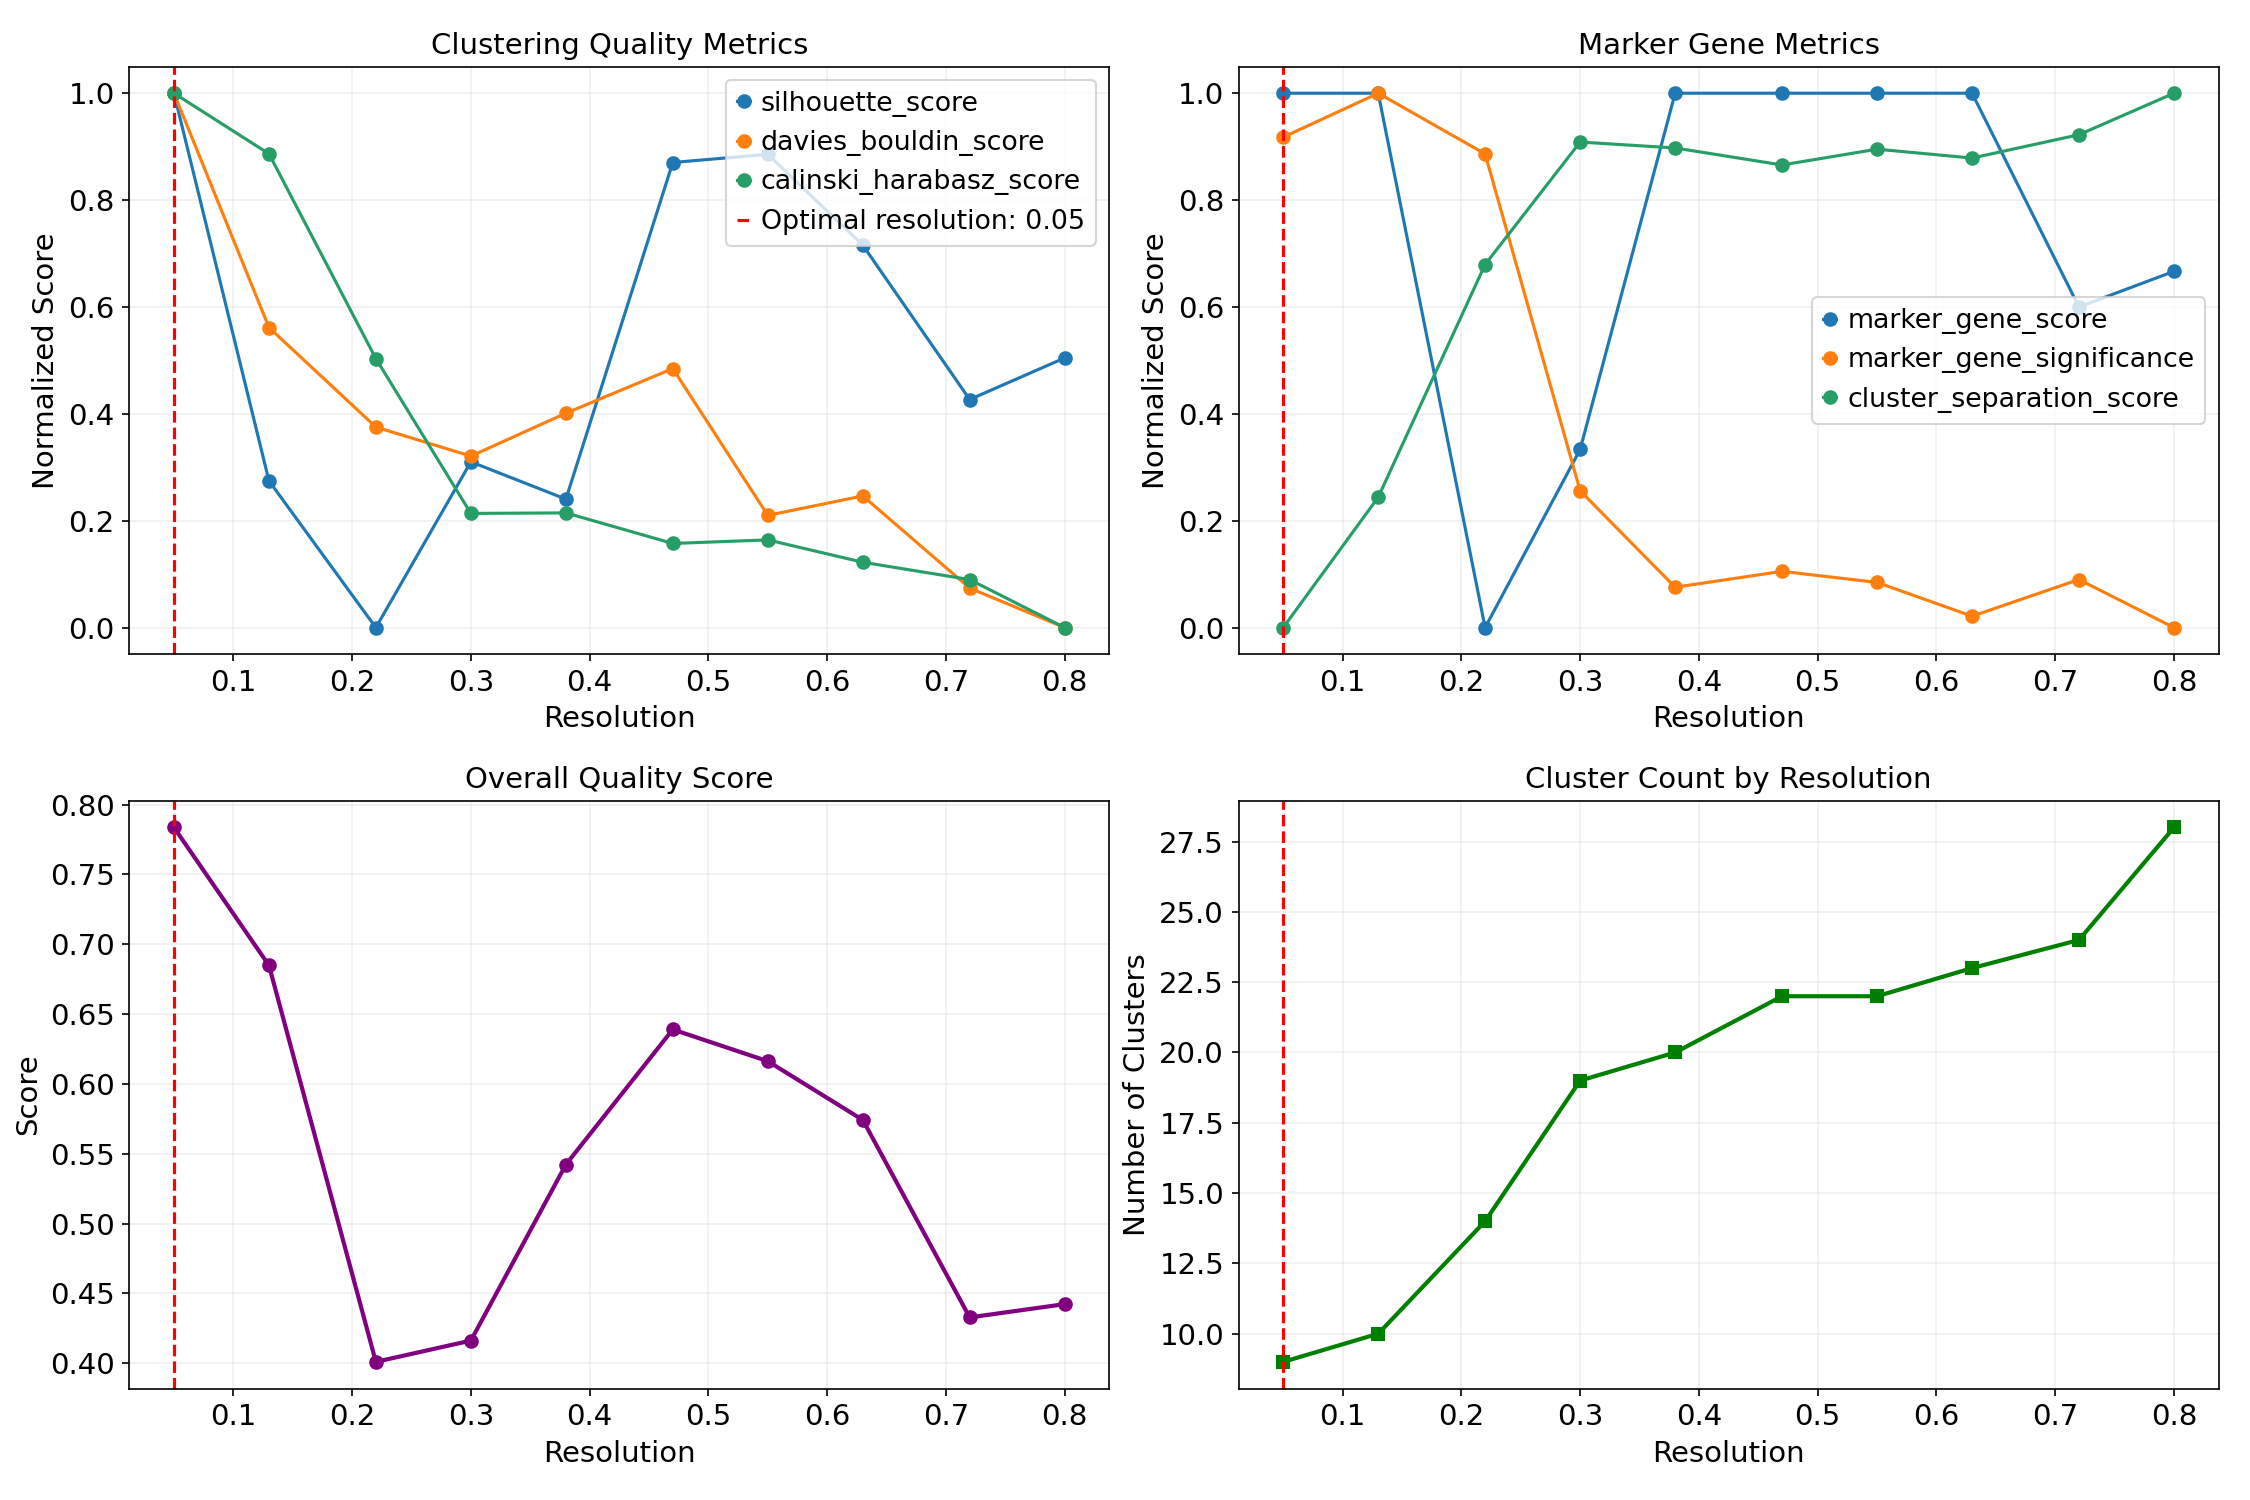

Source data for this figure (header and first rows):
resolution, n_clusters, silhouette_score, davies_bouldin_score, calinski_harabasz_score, avg_marker_genes, marker_gene_score, marker_gene_significance, cluster_separation_score, overall_score, silhouette_score_filled, silhouette_score_normalized, davies_bouldin_score_filled, davies_bouldin_score_normalized, calinski_harabasz_score_filled, calinski_harabasz_score_normalized, avg_marker_genes_filled, avg_marker_genes_normalized, marker_gene_score_filled, marker_gene_score_normalized, marker_gene_significance_filled, marker_gene_significance_normalized, cluster_separation_score_filled, cluster_separation_score_normalized
0.05, 9, 0.1468, -1.42, 1063, 10.0, 1.0, 46.79, -2.445, 0.7836, 0.1468, 1.0, -1.42, 1.0, 1063, 1.0, 10.0, 1.0, 1.0, 1.0, 46.79, 0.9178, -2.445, 0.0
0.13, 10, 0.133, -1.656, 1006, 10.0, 1.0, 49.93, -1.592, 0.6848, 0.133, 0.2746, -1.656, 0.5615, 1006, 0.8866, 10.0, 1.0, 1.0, 1.0, 49.93, 1.0, -1.592, 0.244
0.22, 14, 0.1278, -1.756, 813.4, 5.5, 0.5, 45.59, -0.07027, 0.401, 0.1278, 0.0, -1.756, 0.3753, 813.4, 0.5034, 5.5, 0.0, 0.5, 0.0, 45.59, 0.8864, -0.07027, 0.6795
0.3, 19, 0.1337, -1.785, 667.6, 8.333, 0.6667, 21.46, 0.7306, 0.4163, 0.1337, 0.3102, -1.785, 0.3209, 667.6, 0.2137, 8.333, 0.6296, 0.6667, 0.3333, 21.46, 0.2561, 0.7306, 0.9086
0.38, 20, 0.1324, -1.742, 668.1, 10.0, 1.0, 14.55, 0.6919, 0.5423, 0.1324, 0.2404, -1.742, 0.4012, 668.1, 0.2147, 10.0, 1.0, 1.0, 1.0, 14.55, 0.07555, 0.6919, 0.8976
0.47, 22, 0.1444, -1.697, 639.3, 10.0, 1.0, 15.69, 0.5806, 0.639, 0.1444, 0.8704, -1.697, 0.4848, 639.3, 0.1575, 10.0, 1.0, 1.0, 1.0, 15.69, 0.1052, 0.5806, 0.8657
0.55, 22, 0.1446, -1.845, 642.6, 10.0, 1.0, 14.9, 0.6839, 0.6162, 0.1446, 0.8857, -1.845, 0.2101, 642.6, 0.1641, 10.0, 1.0, 1.0, 1.0, 14.9, 0.08461, 0.6839, 0.8953
0.63, 23, 0.1414, -1.825, 621.6, 10.0, 1.0, 12.48, 0.6258, 0.5742, 0.1414, 0.7156, -1.825, 0.2464, 621.6, 0.1223, 10.0, 1.0, 1.0, 1.0, 12.48, 0.02135, 0.6258, 0.8786
0.72, 24, 0.1359, -1.918, 605.2, 8.2, 0.8, 15.1, 0.7785, 0.4329, 0.1359, 0.4268, -1.918, 0.07389, 605.2, 0.08987, 8.2, 0.6, 0.8, 0.6, 15.1, 0.08997, 0.7785, 0.9223
0.8, 28, 0.1374, -1.957, 560, 9.333, 0.8333, 11.66, 1.05, 0.4424, 0.1374, 0.5047, -1.957, 0.0, 560, 0.0, 9.333, 0.8519, 0.8333, 0.6667, 11.66, 0.0, 1.05, 1.0
